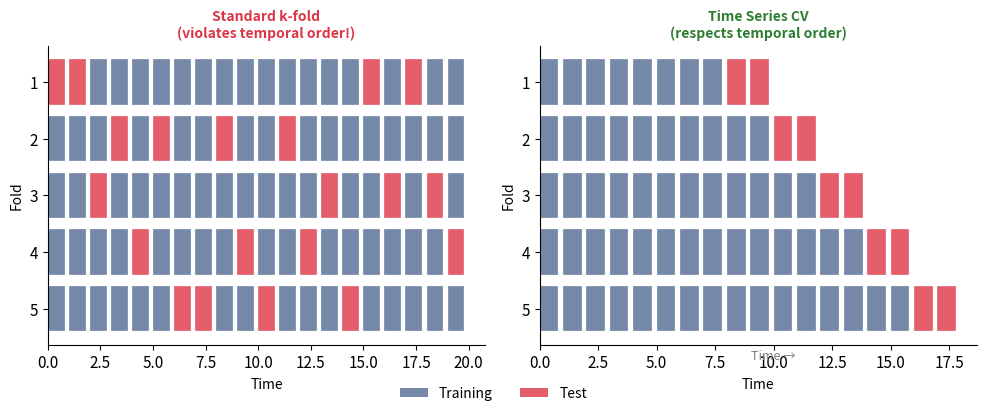

Here is the Python script that generated this plot:
import numpy as np
import matplotlib.pyplot as plt

# Color palette and style setup
BLUE = '#1A3A6E'
RED = '#DC3545'
GREEN = '#2E7D32'
ORANGE = '#E67E22'
PURPLE = '#7B2D8E'

plt.rcParams.update({
    'font.family': 'sans-serif',
    'font.size': 11,
    'axes.spines.top': False,
    'axes.spines.right': False,
    'axes.grid': False,
    'figure.facecolor': 'none',
    'axes.facecolor': 'none',
    'savefig.facecolor': 'none',
    'savefig.transparent': True,
})

def quiz2_timeseries_cv():
    """Q2: Time Series CV vs k-fold — visualization."""
    fig, (ax1, ax2) = plt.subplots(1, 2, figsize=(10, 4))

    n_folds = 5
    n_total = 20

    # Standard k-fold (WRONG for time series)
    np.random.seed(42)
    indices = np.random.permutation(n_total)
    fold_size = n_total // n_folds

    for fold in range(n_folds):
        test_idx = indices[fold * fold_size:(fold + 1) * fold_size]
        train_idx = np.setdiff1d(indices, test_idx)

        for idx in train_idx:
            ax1.barh(n_folds - 1 - fold, 0.8, left=idx, color=BLUE, alpha=0.6, edgecolor='white', linewidth=0.3)
        for idx in test_idx:
            ax1.barh(n_folds - 1 - fold, 0.8, left=idx, color=RED, alpha=0.8, edgecolor='white', linewidth=0.3)

    ax1.set_title('Standard k-fold\n(violates temporal order!)', fontsize=10, fontweight='bold', color=RED)
    ax1.set_ylabel('Fold', fontsize=10)
    ax1.set_xlabel('Time', fontsize=10)
    ax1.set_yticks(range(n_folds))
    ax1.set_yticklabels([f'{i+1}' for i in reversed(range(n_folds))])

    # Time Series CV (CORRECT)
    for fold in range(n_folds):
        train_end = 8 + fold * 2
        test_start = train_end
        test_end = test_start + 2

        for idx in range(train_end):
            ax2.barh(n_folds - 1 - fold, 0.8, left=idx, color=BLUE, alpha=0.6, edgecolor='white', linewidth=0.3)
        for idx in range(test_start, min(test_end, n_total)):
            ax2.barh(n_folds - 1 - fold, 0.8, left=idx, color=RED, alpha=0.8, edgecolor='white', linewidth=0.3)

    ax2.set_title('Time Series CV\n(respects temporal order)', fontsize=10, fontweight='bold', color=GREEN)
    ax2.set_ylabel('Fold', fontsize=10)
    ax2.set_xlabel('Time', fontsize=10)
    ax2.set_yticks(range(n_folds))
    ax2.set_yticklabels([f'{i+1}' for i in reversed(range(n_folds))])

    # Arrow showing time direction
    ax2.annotate('', xy=(n_total - 0.5, -0.7), xytext=(0, -0.7),
                arrowprops=dict(arrowstyle='->', color='gray', lw=1.5))
    ax2.text(n_total / 2, -0.9, 'Time \u2192', ha='center', fontsize=9, color='gray')

    fig.legend([plt.Rectangle((0, 0), 1, 1, fc=BLUE, alpha=0.6),
                plt.Rectangle((0, 0), 1, 1, fc=RED, alpha=0.8)],
               ['Training', 'Test'],
               loc='lower center', bbox_to_anchor=(0.5, -0.05), ncol=2,
               frameon=False, fontsize=10)

    fig.tight_layout()
    fig.subplots_adjust(bottom=0.12)
    plt.show()

quiz2_timeseries_cv()